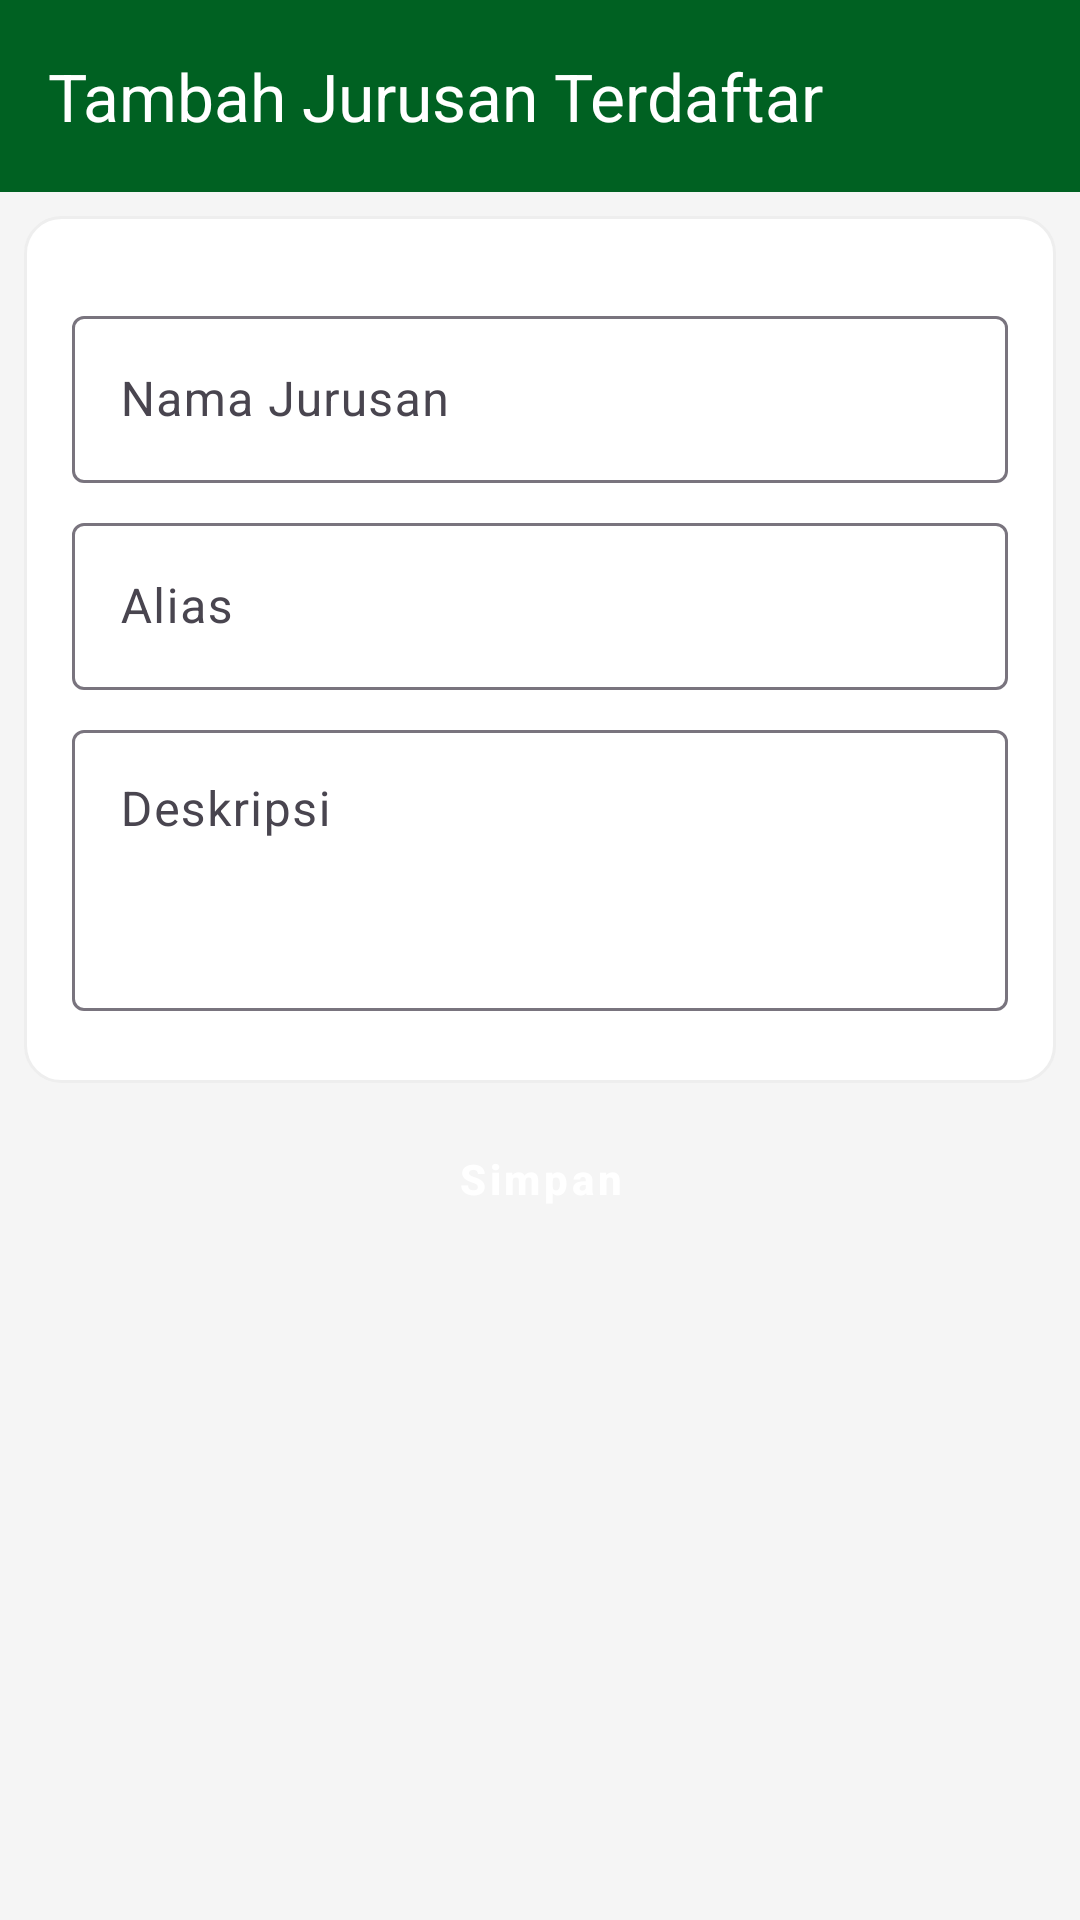

Here is an Android app screen rendered from its layout file. Give the layout XML and the strings, colors and styles it references.
<!-- AndroidManifest.xml: application theme Theme.OrionAPP -->
<!-- res/layout/activity_tambah_jurusan_terdaftar.xml -->
<?xml version="1.0" encoding="utf-8"?>
<FrameLayout xmlns:android="http://schemas.android.com/apk/res/android"
    xmlns:app="http://schemas.android.com/apk/res-auto"
    xmlns:tools="http://schemas.android.com/tools"
    android:id="@+id/main"
    android:layout_width="match_parent"
    android:layout_height="match_parent"
    android:background="@color/background"
    tools:context=".activity.TambahJurusanTerdaftarActivity">

    <LinearLayout
        android:layout_width="match_parent"
        android:layout_height="match_parent"
        android:orientation="vertical">

        <com.google.android.material.appbar.AppBarLayout
            android:layout_width="match_parent"
            android:layout_height="?attr/actionBarSize"
            android:background="@color/primary">

            <com.google.android.material.appbar.MaterialToolbar
                app:collapseIcon="@drawable/ic_arrow_back_white_24"
                android:id="@+id/toolbar"
                android:layout_width="match_parent"
                android:layout_height="match_parent"
                android:elevation="4dp"
                android:theme="@style/OrionToolbarThemeOverlay"
                app:navigationIconTint="@color/white"
                app:title="Tambah Jurusan Terdaftar"
                app:titleTextColor="@color/white" />
        </com.google.android.material.appbar.AppBarLayout>

        <ScrollView
            android:layout_width="match_parent"
            android:layout_height="wrap_content">

            <LinearLayout
                android:layout_width="match_parent"
                android:layout_height="wrap_content"
                android:orientation="vertical">

                <LinearLayout
                    android:layout_width="match_parent"
                    android:layout_height="wrap_content"
                    android:layout_marginHorizontal="8dp"
                    android:layout_marginVertical="8dp"
                    android:background="@drawable/rounded_outline"
                    android:orientation="vertical">

                    <LinearLayout
                        android:layout_width="match_parent"
                        android:layout_height="wrap_content"
                        android:layout_marginVertical="4dp"
                        android:orientation="vertical"
                        android:padding="16dp">

                        <LinearLayout
                            android:layout_width="match_parent"
                            android:layout_height="wrap_content"
                            android:layout_marginBottom="4dp"
                            android:orientation="vertical">

                            <com.google.android.material.textfield.TextInputLayout
                                android:id="@+id/til_jurusan"
                                android:layout_width="match_parent"
                                android:layout_height="wrap_content"
                                android:layout_marginTop="8dp"
                                app:endIconMode="custom">

                                <com.google.android.material.textfield.TextInputEditText
                                    android:id="@+id/et_jurusan"
                                    android:layout_width="match_parent"
                                    android:layout_height="wrap_content"
                                    android:maxLines="1"
                                    android:singleLine="true"
                                    android:hint="Nama Jurusan" />
                            </com.google.android.material.textfield.TextInputLayout>


                            <com.google.android.material.textfield.TextInputLayout
                                android:id="@+id/til_alias"
                                android:layout_width="match_parent"
                                android:layout_height="wrap_content"
                                android:layout_marginTop="8dp">

                                <com.google.android.material.textfield.TextInputEditText
                                    android:id="@+id/et_alias"
                                    android:layout_width="match_parent"
                                    android:layout_height="wrap_content"
                                    android:maxLines="1"
                                    android:singleLine="true"
                                    android:hint="Alias" />
                            </com.google.android.material.textfield.TextInputLayout>

                            <com.google.android.material.textfield.TextInputLayout
                                android:id="@+id/til_deskripsi"
                                android:layout_width="match_parent"
                                android:layout_height="wrap_content"
                                android:layout_marginTop="8dp">

                                <com.google.android.material.textfield.TextInputEditText
                                    android:id="@+id/et_deskripsi"
                                    android:layout_width="match_parent"
                                    android:layout_height="wrap_content"
                                    android:gravity="top|left"
                                    android:hint="Deskripsi"
                                    android:lines="3" />
                            </com.google.android.material.textfield.TextInputLayout>

                        </LinearLayout>
                    </LinearLayout>
                </LinearLayout>

                <Button
                    android:id="@+id/btn_simpan"
                    style="@style/Widget.MaterialComponents.Button"
                    android:layout_width="match_parent"
                    android:layout_height="wrap_content"
                    android:layout_marginHorizontal="16dp"
                    android:backgroundTint="@color/primary"
                    android:paddingVertical="12dp"
                    android:text="Simpan"
                    android:textAllCaps="false"
                    android:textSize="14sp"
                    android:textStyle="bold"
                    android:textColor="@color/white"
                    app:cornerRadius="12dp"
                    android:singleLine="true"
                    android:maxLines="1" />

            </LinearLayout>
        </ScrollView>
    </LinearLayout>


</FrameLayout>
<!-- resources referenced by this layout -->
<resources>
  <color name="background">#f5f5f5</color>
  <color name="primary">#006122</color>
  <color name="white">#ffffff</color>
  <!-- drawable rounded_outline (drawable) -->
  <?xml version="1.0" encoding="utf-8"?>
  <shape xmlns:android="http://schemas.android.com/apk/res/android">
      <corners android:radius="12dp"/>
      <stroke android:color="#eee" android:width="1dp"/>
      <solid android:color="@color/white"/>
  
  </shape>
  <style name="OrionToolbarThemeOverlay" parent="ThemeOverlay.Material3.Dark.ActionBar">
          <item name="colorControlNormal">@color/white</item>
          <item name="colorOnSurface">@color/white</item>
          <item name="colorOnSurfaceVariant">@color/white</item>
          <item name="android:textColorPrimary">@color/white</item>
          <item name="android:textColorSecondary">@color/white</item>
          <item name="actionMenuTextColor">@color/white</item>
          <item name="toolbarNavigationButtonStyle">@style/OrionToolbarNavigationButtonStyle</item>
      </style>
  <style name="OrionToolbarNavigationButtonStyle" parent="Widget.AppCompat.Toolbar.Button.Navigation">
          <item name="android:tint">@color/white</item>
      </style>
  <color name="text">#1E1E1E</color>
  <style name="OrionButton" parent="Widget.Material3.Button">
          <item name="android:backgroundTint">@color/primary</item>
          <item name="backgroundTint">@color/primary</item>
          <item name="android:textColor">@color/white</item>
          <item name="android:layout_marginHorizontal">4px</item>
          <item name="cornerRadius">12dp</item>
      </style>
  <style name="OrionTextTitle" parent="Widget.Material3.TextInputLayout.OutlinedBox">
          <item name="boxStrokeColor">@color/primary</item>
          <item name="hintTextColor">@color/primary</item>
          <item name="boxBackgroundMode">outline</item>
      </style>
  <color name="highlight_primary">#C0006122</color>
  <color name="error">#D00000</color>
  <style name="SearchViewStyle.White" parent="Widget.AppCompat.SearchView">
          
          <item name="searchHintIcon">@drawable/ic_search_24</item>
          <item name="cursorColor">@color/white</item>
          <item name="submitBackground">@android:color/white</item>
          <item name="android:textColorHint">@color/white</item>
          <item name="android:textColor">@color/white</item>
          <item name="android:iconTint">@android:color/white</item>
          <item name="android:buttonTint">@android:color/white</item>
      </style>
</resources>
